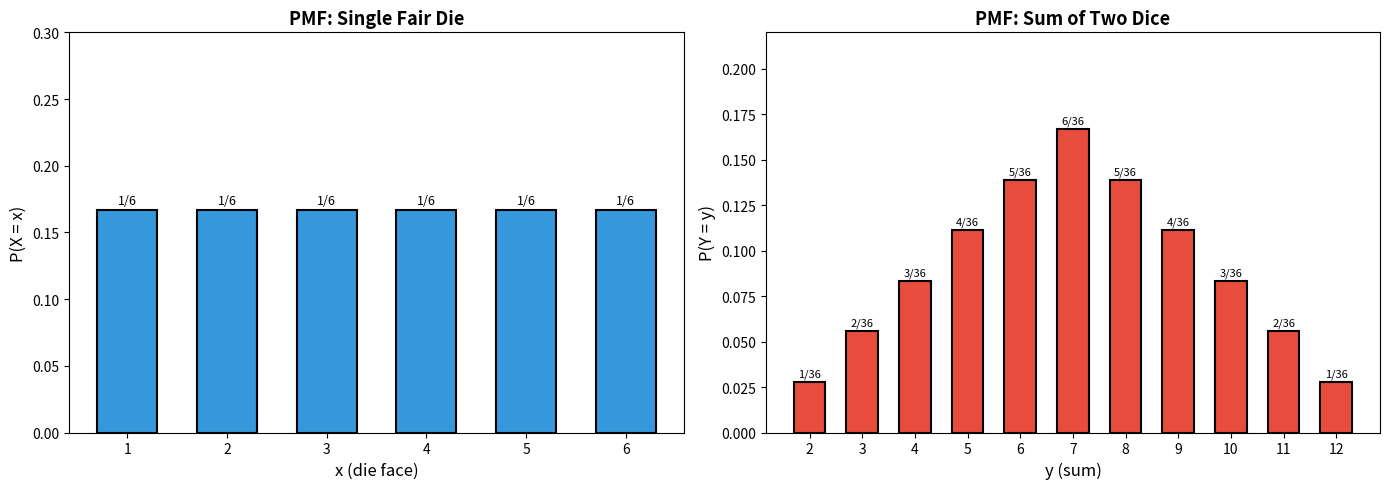
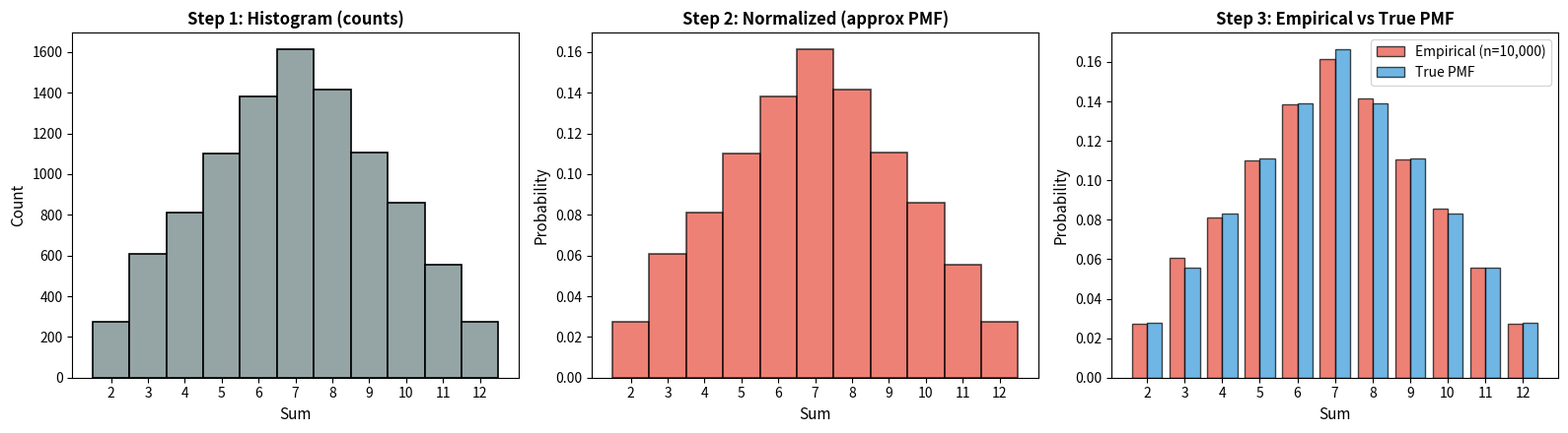
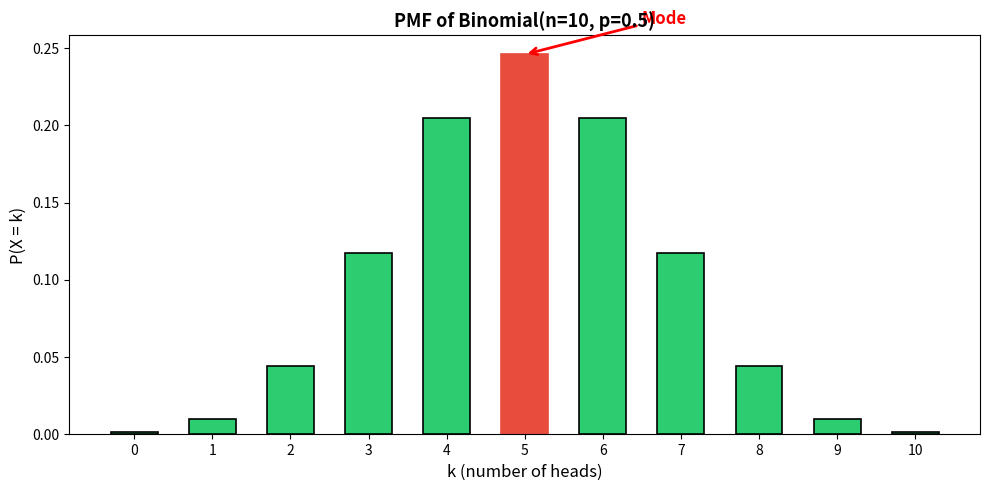

Write the Python code that produced these figures, in order.
import numpy as np
import matplotlib.pyplot as plt
from fractions import Fraction

print("Libraries loaded!")

# PMF of a single fair die
fig, axes = plt.subplots(1, 2, figsize=(14, 5))

# Single die
ax = axes[0]
x = np.arange(1, 7)
pmf = np.ones(6) / 6
ax.bar(x, pmf, color='#3498db', edgecolor='black', linewidth=1.5, width=0.6)
ax.set_xlabel('x (die face)', fontsize=12)
ax.set_ylabel('P(X = x)', fontsize=12)
ax.set_title('PMF: Single Fair Die', fontsize=13, fontweight='bold')
ax.set_ylim(0, 0.3)
ax.set_xticks(x)
for xi, pi in zip(x, pmf):
    ax.text(xi, pi + 0.005, f'1/6', ha='center', fontsize=9)
ax.axhline(y=0, color='black', linewidth=0.5)

# Sum of two dice
ax = axes[1]
x2 = np.arange(2, 13)
counts = np.array([1, 2, 3, 4, 5, 6, 5, 4, 3, 2, 1])
pmf2 = counts / 36
bars = ax.bar(x2, pmf2, color='#e74c3c', edgecolor='black', linewidth=1.5, width=0.6)
ax.set_xlabel('y (sum)', fontsize=12)
ax.set_ylabel('P(Y = y)', fontsize=12)
ax.set_title('PMF: Sum of Two Dice', fontsize=13, fontweight='bold')
ax.set_xticks(x2)
ax.set_ylim(0, 0.22)
for xi, pi, c in zip(x2, pmf2, counts):
    ax.text(xi, pi + 0.003, f'{c}/36', ha='center', fontsize=8)
ax.axhline(y=0, color='black', linewidth=0.5)

plt.tight_layout()
plt.show()

print("✓ Left: Uniform PMF (all outcomes equally likely)")
print("✓ Right: Triangular PMF (7 is most likely sum)")

def pmf_single_die(x):
    """PMF for a single fair die."""
    if 1 <= x <= 6:
        return Fraction(1, 6)
    return Fraction(0)

def pmf_sum_two_dice(y):
    """PMF for the sum of two fair dice."""
    if y < 2 or y > 12:
        return Fraction(0)
    if y <= 7:
        return Fraction(y - 1, 36)
    else:
        return Fraction(13 - y, 36)

# Verify both PMFs sum to 1
single_sum = sum(pmf_single_die(x) for x in range(1, 7))
double_sum = sum(pmf_sum_two_dice(y) for y in range(2, 13))

print("PMF values for single die:")
for x in range(1, 7):
    print(f"  P(X = {x}) = {pmf_single_die(x)} = {float(pmf_single_die(x)):.4f}")
print(f"  Sum = {single_sum} ✓\n")

print("PMF values for sum of two dice:")
for y in range(2, 13):
    p = pmf_sum_two_dice(y)
    print(f"  P(Y = {y:2d}) = {str(p):>4s} = {float(p):.4f}")
print(f"  Sum = {double_sum} ✓")

# Simulate rolling two dice 10,000 times
np.random.seed(42)
n_samples = 10000
die1 = np.random.randint(1, 7, size=n_samples)
die2 = np.random.randint(1, 7, size=n_samples)
sums = die1 + die2

fig, axes = plt.subplots(1, 3, figsize=(16, 4.5))

# Step 1: Raw data histogram (counts)
ax = axes[0]
ax.hist(sums, bins=np.arange(1.5, 13.5, 1), color='#95a5a6', edgecolor='black', linewidth=1.2)
ax.set_xlabel('Sum', fontsize=11)
ax.set_ylabel('Count', fontsize=11)
ax.set_title('Step 1: Histogram (counts)', fontsize=12, fontweight='bold')
ax.set_xticks(range(2, 13))

# Step 2: Normalized histogram (approximate PMF)
ax = axes[1]
ax.hist(sums, bins=np.arange(1.5, 13.5, 1), density=True, color='#e74c3c', edgecolor='black',
        linewidth=1.2, alpha=0.7, label='Empirical')
ax.set_xlabel('Sum', fontsize=11)
ax.set_ylabel('Probability', fontsize=11)
ax.set_title('Step 2: Normalized (approx PMF)', fontsize=12, fontweight='bold')
ax.set_xticks(range(2, 13))

# Step 3: Overlay with true PMF
ax = axes[2]
y_vals = np.arange(2, 13)
true_pmf = np.array([float(pmf_sum_two_dice(y)) for y in y_vals])
empirical = np.array([np.mean(sums == y) for y in y_vals])

ax.bar(y_vals - 0.2, empirical, 0.4, color='#e74c3c', edgecolor='black', alpha=0.7, label=f'Empirical (n={n_samples:,})')
ax.bar(y_vals + 0.2, true_pmf, 0.4, color='#3498db', edgecolor='black', alpha=0.7, label='True PMF')
ax.set_xlabel('Sum', fontsize=11)
ax.set_ylabel('Probability', fontsize=11)
ax.set_title('Step 3: Empirical vs True PMF', fontsize=12, fontweight='bold')
ax.set_xticks(y_vals)
ax.legend(fontsize=10)

plt.tight_layout()
plt.show()

# Show numerical comparison
print(f"{'Sum':>4s} | {'Empirical':>10s} | {'True':>10s} | {'Difference':>10s}")
print("-" * 44)
for y in y_vals:
    emp = np.mean(sums == y)
    true = float(pmf_sum_two_dice(y))
    print(f"{y:4d} | {emp:10.4f} | {true:10.4f} | {abs(emp - true):10.4f}")

from scipy import stats

# Binomial PMF
X = stats.binom(n=10, p=0.5)
x_vals = np.arange(0, 11)

fig, ax = plt.subplots(figsize=(10, 5))
bars = ax.bar(x_vals, X.pmf(x_vals), color='#2ecc71', edgecolor='black', linewidth=1.2, width=0.6)
ax.set_xlabel('k (number of heads)', fontsize=12)
ax.set_ylabel('P(X = k)', fontsize=12)
ax.set_title('PMF of Binomial(n=10, p=0.5)', fontsize=13, fontweight='bold')
ax.set_xticks(x_vals)

# Annotate the mode
mode_idx = np.argmax(X.pmf(x_vals))
bars[mode_idx].set_color('#e74c3c')
ax.annotate('Mode', xy=(x_vals[mode_idx], X.pmf(x_vals[mode_idx])),
            xytext=(x_vals[mode_idx] + 1.5, X.pmf(x_vals[mode_idx]) + 0.02),
            arrowprops=dict(arrowstyle='->', color='red', lw=2),
            fontsize=12, color='red', fontweight='bold')

plt.tight_layout()
plt.show()

print(f"P(X = 5) = {X.pmf(5):.4f}")
print(f"P(X ≤ 5) = {X.cdf(5):.4f}  (CDF)")
print(f"Sum of all PMF values = {sum(X.pmf(x_vals)):.6f}")
print(f"Mean = {X.mean()}, Variance = {X.var()}")
